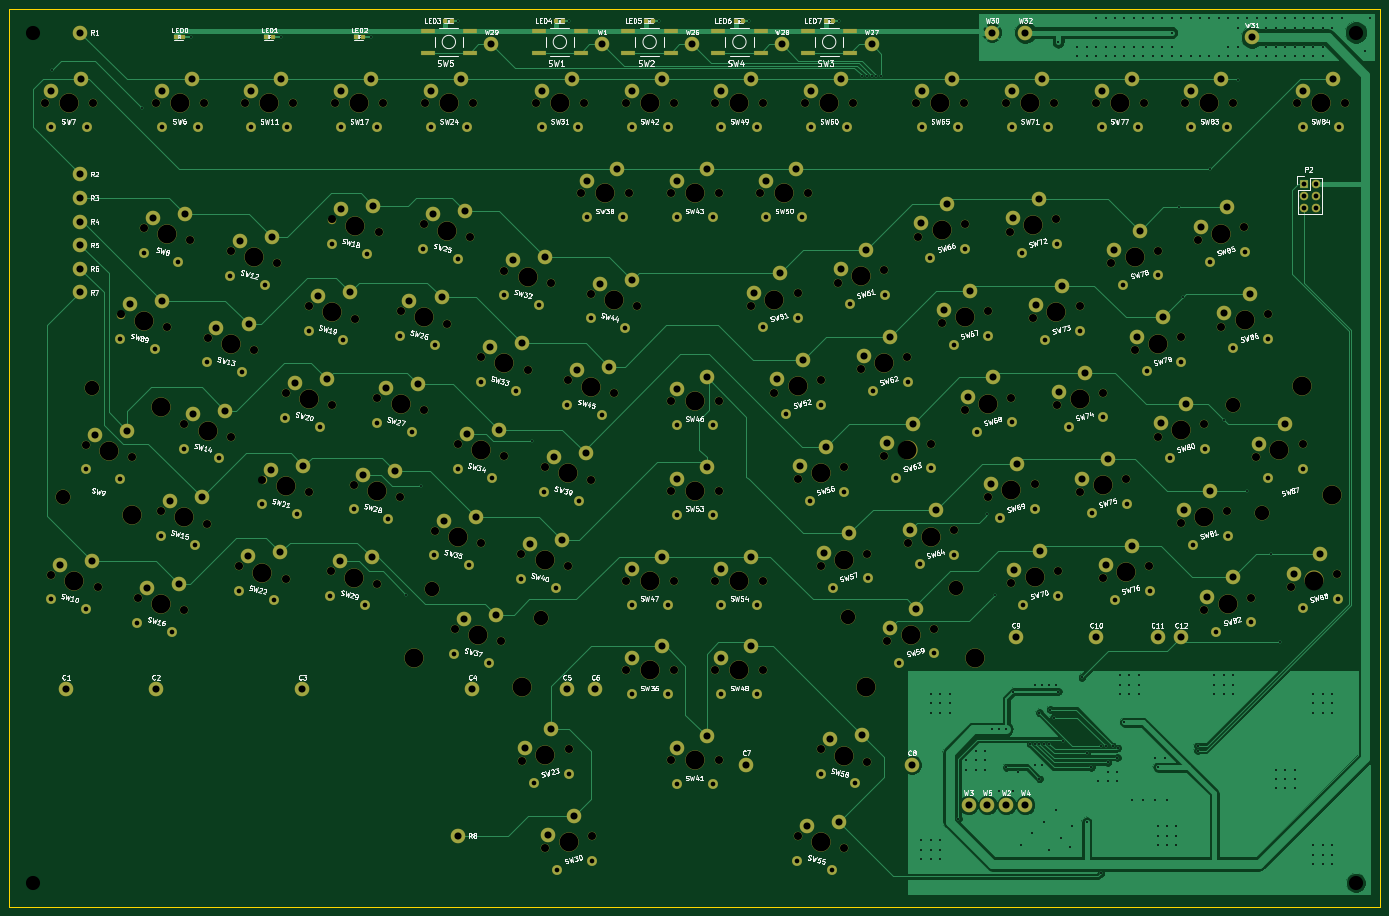
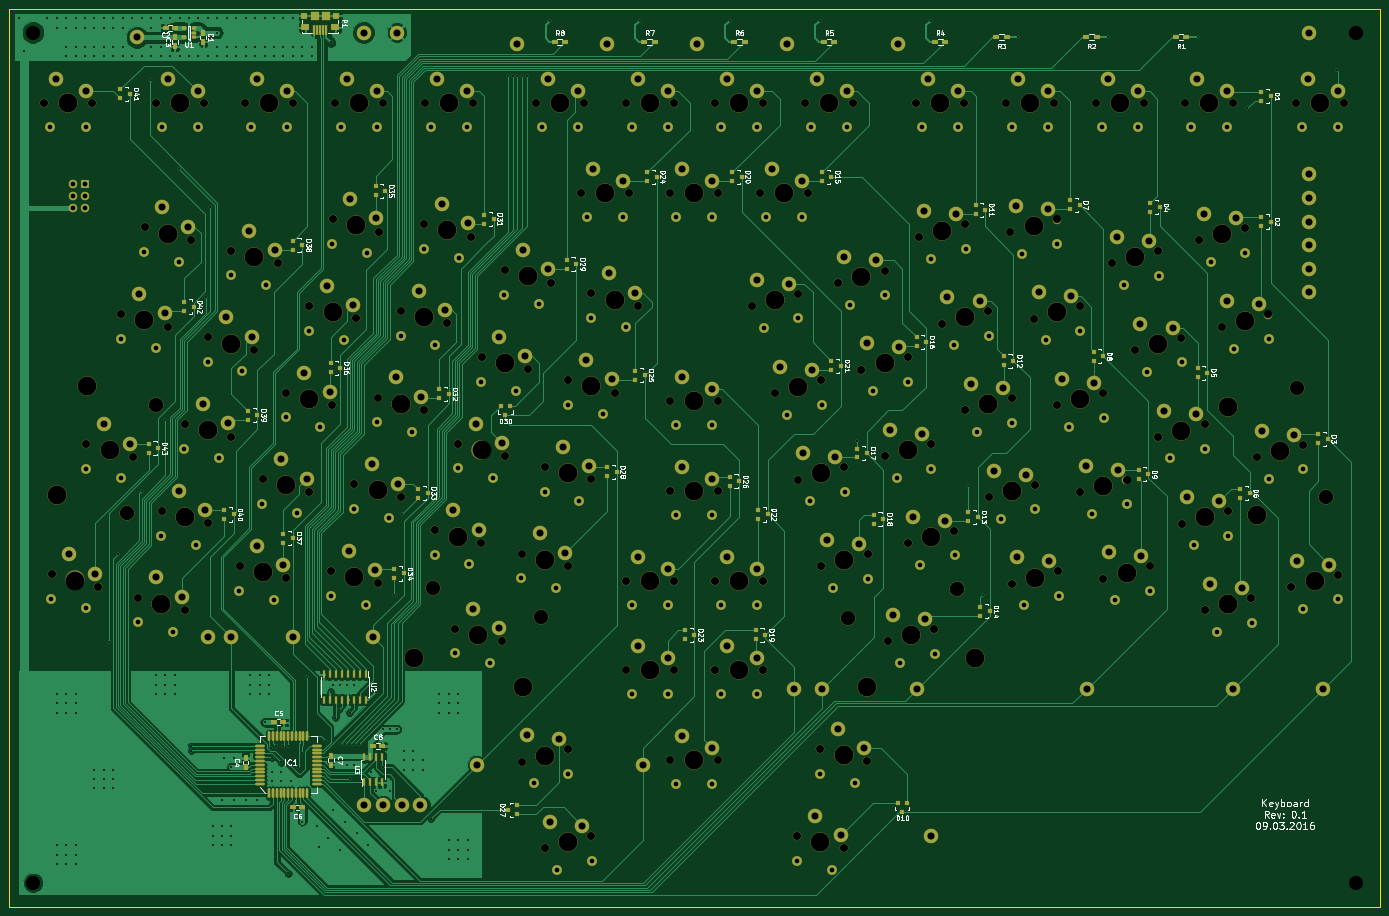
Circuit board: 9 layer files. Board 290.0 x 190.0 mm.
- bottom_copper: Keyboard-B.Cu.gbl (133496 bytes)
- bottom_mask: Keyboard-B.Mask.gbs (26242 bytes)
- bottom_silk: Keyboard-B.SilkS.gbo (102285 bytes)
- outline: Keyboard-Edge.Cuts.gm1 (524 bytes)
- top_copper: Keyboard-F.Cu.gtl (65849 bytes)
- top_mask: Keyboard-F.Mask.gts (20456 bytes)
- top_silk: Keyboard-F.SilkS.gto (175429 bytes)
- drill: Keyboard-NPTH.drl (3903 bytes)
- drill: Keyboard.drl (9325 bytes)

=== bottom_copper: Keyboard-B.Cu.gbl (133496 bytes, source omitted) ===
=== bottom_mask: Keyboard-B.Mask.gbs (26242 bytes, source omitted) ===
=== bottom_silk: Keyboard-B.SilkS.gbo (102285 bytes, source omitted) ===
=== outline: Keyboard-Edge.Cuts.gm1 ===
G04 #@! TF.FileFunction,Profile,NP*
%FSLAX46Y46*%
G04 Gerber Fmt 4.6, Leading zero omitted, Abs format (unit mm)*
G04 Created by KiCad (PCBNEW 4.0.2-4+6225~38~ubuntu15.10.1-stable) date Mi 09 Mär 2016 15:11:07 CET*
%MOMM*%
G01*
G04 APERTURE LIST*
%ADD10C,0.100000*%
%ADD11C,0.150000*%
G04 APERTURE END LIST*
D10*
D11*
X65000000Y-225000000D02*
X355000000Y-225000000D01*
X65000000Y-35000000D02*
X65000000Y-225000000D01*
X355000000Y-35000000D02*
X65000000Y-35000000D01*
X355000000Y-225000000D02*
X355000000Y-35000000D01*
M02*

=== top_copper: Keyboard-F.Cu.gtl (65849 bytes, source omitted) ===
=== top_mask: Keyboard-F.Mask.gts (20456 bytes, source omitted) ===
=== top_silk: Keyboard-F.SilkS.gto (175429 bytes, source omitted) ===
=== drill: Keyboard-NPTH.drl ===
M48
INCH,TZ
T1C0.067
T2C0.120
T3C0.157
%
G90
G05
T1
X28512Y-21654
X29066Y-60921
X31970Y-50083
X32512Y-21654
X32929Y-61957
X34874Y-39245
X35833Y-51119
X36291Y-62858
X36810Y-32020
X37764Y-21654
X38227Y-55632
X38738Y-40280
X40155Y-63893
X40163Y-48407
X40674Y-33055
X41764Y-21654
X42091Y-56667
X42099Y-41181
X44027Y-49442
X44035Y-33956
X44739Y-60230
X45244Y-21654
X45963Y-42217
X46675Y-53005
X47899Y-34991
X48603Y-61265
X48611Y-45779
X49244Y-21654
X50539Y-54040
X50547Y-38554
X52372Y-60645
X52475Y-46815
X52483Y-31328
X52724Y-21654
X54308Y-53420
X54411Y-39589
X56236Y-61680
X56244Y-46194
X56347Y-32364
X56724Y-21654
X58172Y-54455
X58180Y-38969
X60108Y-47229
X60117Y-31743
X60205Y-21654
X61024Y-57257
X62044Y-40004
X62701Y-65451
X62960Y-50032
X63980Y-32779
X64205Y-21654
X64888Y-58292
X64896Y-42806
X66565Y-66486
X66824Y-51067
X66832Y-35581
X68250Y-59193
X68321Y-76494
X68760Y-43842
X69457Y-21654
X70186Y-51968
X70257Y-83720
X70696Y-36616
X72113Y-60228
X72122Y-44742
X72185Y-75459
X73197Y-29134
X73457Y-21654
X74049Y-53003
X74058Y-37517
X74121Y-82685
X75986Y-45778
X76937Y-21654
X76937Y-61417
X76937Y-68898
X77197Y-29134
X77922Y-38552
X80677Y-29134
X80677Y-46457
X80677Y-53937
X80677Y-76378
X80937Y-21654
X80937Y-61417
X80937Y-68898
X84417Y-21654
X84417Y-61417
X84417Y-68898
X84677Y-29134
X84677Y-46457
X84677Y-53937
X84677Y-76378
X87396Y-38525
X88157Y-29134
X88417Y-21654
X88417Y-61417
X88417Y-68898
X89332Y-45750
X91260Y-37489
X91268Y-52976
X91286Y-82705
X91898Y-21654
X92157Y-29134
X93196Y-44715
X93204Y-60201
X93222Y-75480
X94622Y-36589
X95132Y-51940
X95150Y-83741
X95898Y-21654
X96558Y-43814
X97068Y-59166
X97086Y-76515
X98485Y-35553
X98494Y-51039
X98753Y-66458
X100421Y-42779
X100430Y-58265
X101150Y-21654
X101337Y-32751
X102357Y-50004
X102617Y-65423
X103274Y-39977
X104293Y-57230
X105150Y-21654
X105201Y-31716
X105210Y-47202
X107137Y-38941
X107146Y-54427
X108630Y-21654
X108970Y-32336
X109073Y-46167
X109082Y-61653
X110907Y-39562
X111009Y-53392
X112630Y-21654
X112834Y-31301
X112843Y-46787
X112945Y-60618
X114770Y-38526
X114779Y-54013
X116110Y-21654
X116706Y-45752
X116715Y-61238
X117419Y-34964
X118642Y-52977
X119355Y-42189
X120110Y-21654
X120578Y-60203
X121282Y-33928
X121291Y-49414
X123218Y-41154
X123227Y-56640
X123591Y-21654
X124644Y-33028
X125154Y-48379
X125163Y-63865
X126580Y-40253
X127091Y-55605
X127591Y-21654
X128508Y-31992
X129027Y-62830
X129484Y-51091
X130444Y-39218
X132388Y-61929
X132843Y-21654
X133348Y-50056
X136252Y-60894
X136843Y-21654
T2
X30027Y-54413
X32452Y-45362
X60821Y-62094
X69872Y-64519
X95446Y-64491
X104497Y-62066
X127541Y-46761
X129967Y-55812
T3
X30512Y-21654
X30998Y-61439
X33902Y-50601
X35823Y-55966
X36806Y-39763
X38223Y-63375
X38248Y-46915
X38742Y-32537
X39764Y-21654
X40159Y-56150
X42095Y-48924
X44031Y-41699
X45967Y-34473
X46671Y-60748
X47244Y-21654
X48607Y-53522
X50543Y-46297
X52479Y-39072
X54304Y-61163
X54415Y-31846
X54724Y-21654
X56240Y-53937
X58176Y-46712
X59268Y-67889
X60112Y-39486
X62048Y-32261
X62205Y-21654
X62956Y-57775
X64633Y-65968
X64892Y-50549
X66828Y-43324
X68319Y-70314
X68764Y-36098
X70182Y-59711
X70253Y-75977
X71457Y-21654
X72118Y-52485
X72189Y-83202
X74054Y-45260
X75197Y-29134
X75990Y-38035
X78937Y-21654
X78937Y-61417
X78937Y-68898
X82677Y-29134
X82677Y-46457
X82677Y-53937
X82677Y-76378
X86417Y-21654
X86417Y-61417
X86417Y-68898
X89328Y-38007
X90157Y-29134
X91264Y-45232
X93200Y-52458
X93218Y-83223
X93898Y-21654
X95136Y-59683
X95154Y-75998
X96553Y-36071
X96999Y-70287
X98489Y-43296
X100425Y-50522
X100685Y-65941
X102362Y-57747
X103150Y-21654
X103269Y-32234
X105205Y-39459
X106050Y-67862
X107141Y-46684
X109077Y-53910
X110630Y-21654
X110902Y-31819
X111014Y-61135
X112838Y-39044
X114774Y-46269
X116710Y-53495
X118110Y-21654
X118647Y-60720
X119351Y-34446
X121287Y-41671
X123223Y-48897
X125159Y-56122
X125591Y-21654
X126576Y-32510
X127095Y-63348
X128512Y-39735
X131416Y-50574
X133337Y-45208
X134320Y-61412
X134843Y-21654
X135762Y-54259
T0
M30

=== drill: Keyboard.drl (9325 bytes, source omitted) ===
